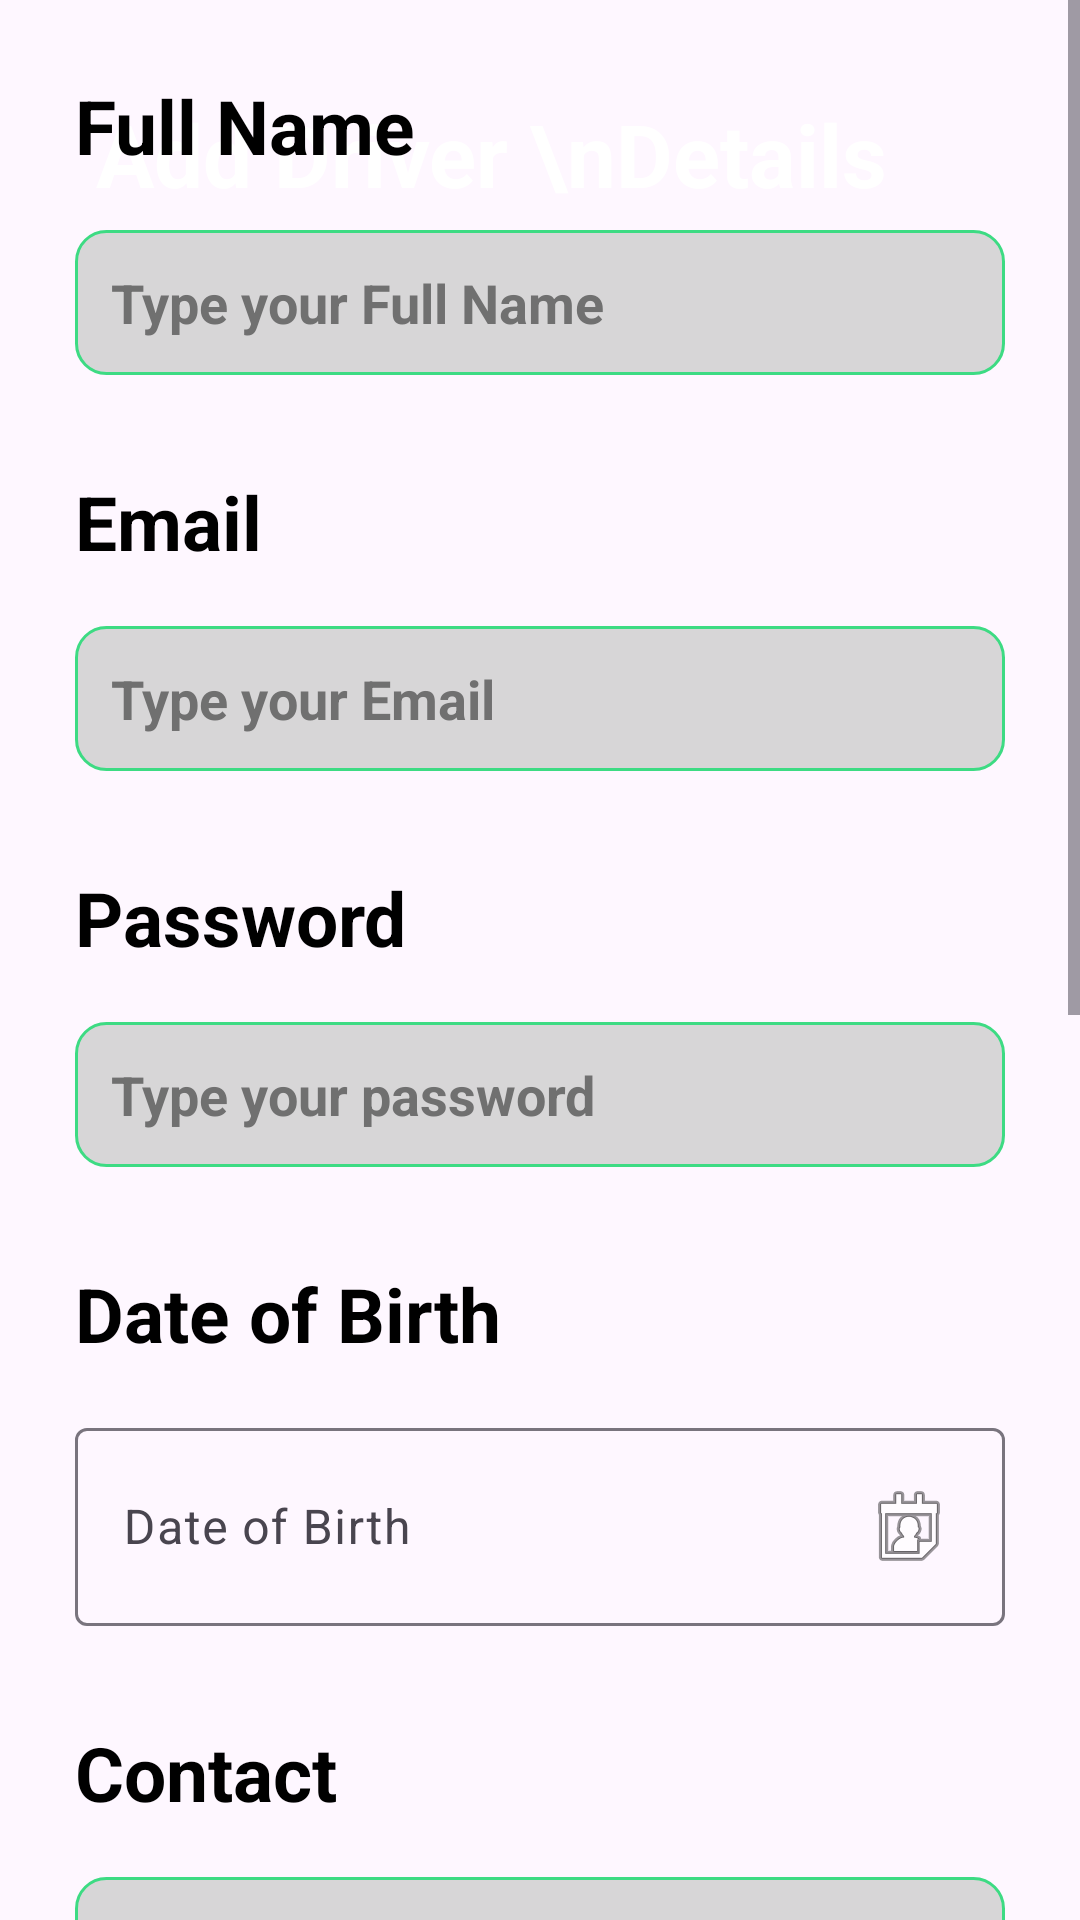

Here is an Android app screen rendered from its layout file. Give the layout XML and the strings, colors and styles it references.
<!-- AndroidManifest.xml: application theme Theme.DriverRegistration -->
<!-- res/layout/register_driver.xml -->
<?xml version="1.0" encoding="utf-8"?>
<androidx.constraintlayout.widget.ConstraintLayout
    xmlns:android="http://schemas.android.com/apk/res/android"
    xmlns:app="http://schemas.android.com/apk/res-auto"
    android:orientation="vertical"
    android:layout_width="match_parent"
    android:layout_height="match_parent">

    <ImageView
        android:id="@+id/imageViewDriver"
        android:layout_width="wrap_content"
        android:layout_height="wrap_content"
        android:scaleType="centerCrop"

        app:layout_constraintEnd_toEndOf="parent"
        app:layout_constraintHorizontal_bias="0.0"
        app:layout_constraintStart_toStartOf="parent"
        app:layout_constraintTop_toTopOf="parent"
        app:srcCompat="@drawable/top_background" />

    <TextView
        android:id="@+id/registerText"
        android:layout_width="wrap_content"
        android:layout_height="wrap_content"
        android:layout_marginStart="32dp"
        android:layout_marginTop="32dp"
        android:text="Add Driver \nDetails"
        android:textColor="@color/white"
        android:textSize="29sp"
        android:textStyle="bold"
        app:layout_constraintStart_toStartOf="parent"
        app:layout_constraintTop_toTopOf="parent" />

    <ScrollView
        android:layout_width="0dp"
        android:layout_height="0dp"
        app:layout_constraintTop_toBottomOf="@id/imageViewDriver"
        app:layout_constraintBottom_toBottomOf="parent"
        app:layout_constraintStart_toStartOf="parent"
        app:layout_constraintEnd_toEndOf="parent">

        <LinearLayout
            android:layout_width="match_parent"
            android:layout_height="wrap_content"
            android:orientation="vertical"
            android:padding="25dp">

            <TextView
                android:id="@+id/DriverTv1"
                android:layout_width="match_parent"
                android:layout_height="wrap_content"
                android:text="Full Name"
                android:textColor="@color/black"
                android:textSize="25sp"
                android:textStyle="bold" />

            <EditText
                android:id="@+id/fname2"
                android:layout_width="match_parent"
                android:layout_height="wrap_content"
                android:layout_marginTop="18dp"
                android:background="@drawable/edit_text_background"
                android:ems="10"
                android:hint="Type your Full Name"
                android:inputType="text"
                android:padding="12dp"
                android:textColorHint="#707070"
                android:textSize="18sp"
                android:textStyle="bold" />

            <TextView
                android:id="@+id/DriverTv2"
                android:layout_width="match_parent"
                android:layout_height="wrap_content"
                android:layout_marginTop="32dp"
                android:text="Email"
                android:textColor="@color/black"
                android:textSize="25sp"
                android:textStyle="bold" />

            <EditText
                android:id="@+id/email"
                android:layout_width="match_parent"
                android:layout_height="wrap_content"
                android:layout_marginTop="18dp"
                android:background="@drawable/edit_text_background"
                android:ems="10"
                android:hint="Type your Email"
                android:inputType="textEmailAddress"
                android:padding="12dp"
                android:textColorHint="#707070"
                android:textSize="18sp"
                android:textStyle="bold" />


            <TextView
                android:id="@+id/DriverTv3"
                android:layout_width="match_parent"
                android:layout_height="wrap_content"
                android:layout_marginTop="32dp"
                android:text="Password"
                android:textColor="@color/black"
                android:textSize="25sp"
                android:textStyle="bold" />

            <EditText
                android:id="@+id/password"
                android:layout_width="match_parent"
                android:layout_height="wrap_content"
                android:layout_marginTop="18dp"
                android:background="@drawable/edit_text_background"
                android:ems="10"
                android:hint="Type your password"
                android:inputType="textPassword"
                android:padding="12dp"
                android:textColorHint="#707070"
                android:textSize="18sp"
                android:textStyle="bold" />

            <TextView
                android:id="@+id/dateOfBirthTv"
                android:layout_width="match_parent"
                android:layout_height="wrap_content"
                android:layout_marginTop="32dp"
                android:text="Date of Birth"
                android:textColor="@color/black"
                android:textSize="25sp"
                android:textStyle="bold" />

            <com.google.android.material.textfield.TextInputLayout
                android:id="@+id/datePickerLayout"
                android:layout_width="match_parent"
                android:layout_height="wrap_content"
                android:layout_marginTop="16dp"
                app:layout_constraintTop_toBottomOf="@id/vehicleType">

                <com.google.android.material.textfield.TextInputEditText
                    android:id="@+id/dobEditText"
                    android:layout_width="match_parent"
                    android:layout_height="wrap_content"
                    android:hint="Date of Birth"
                    android:inputType="none"
                    android:focusable="false"
                    android:drawableRight="@android:drawable/ic_menu_my_calendar"
                    android:drawablePadding="8dp"/>

            </com.google.android.material.textfield.TextInputLayout>


            <TextView
                android:id="@+id/DriverTv4"
                android:layout_width="match_parent"
                android:layout_height="wrap_content"
                android:layout_marginTop="32dp"
                android:text="Contact"
                android:textColor="@color/black"
                android:textSize="25sp"
                android:textStyle="bold" />

            <EditText
                android:id="@+id/contact"
                android:layout_width="match_parent"
                android:layout_height="wrap_content"
                android:layout_marginTop="18dp"
                android:background="@drawable/edit_text_background"
                android:ems="10"
                android:hint="Type your Mobile Number"
                android:inputType="phone|number"
                android:padding="12dp"
                android:textColorHint="#707070"
                android:textSize="18sp"
                android:textStyle="bold" />

            <TextView
                android:id="@+id/DriverTv5"
                android:layout_width="match_parent"
                android:layout_height="wrap_content"
                android:layout_marginTop="32dp"
                android:text="License Number"
                android:textColor="@color/black"
                android:textSize="25sp"
                android:textStyle="bold" />

            <EditText
                android:id="@+id/licenseNo"
                android:layout_width="match_parent"
                android:layout_height="wrap_content"
                android:layout_marginTop="18dp"
                android:background="@drawable/edit_text_background"
                android:ems="10"
                android:hint="Type your License Number"
                android:inputType="phone|number"
                android:padding="12dp"
                android:textColorHint="#707070"
                android:textSize="18sp"
                android:textStyle="bold" />

            <TextView
                android:id="@+id/DriverTv6"
                android:layout_width="match_parent"
                android:layout_height="wrap_content"
                android:layout_marginTop="32dp"
                android:text="Vehicle Type"
                android:textColor="@color/black"
                android:textSize="25sp"
                android:textStyle="bold" />

            <EditText
                android:id="@+id/vehicleType"
                android:layout_width="match_parent"
                android:layout_height="wrap_content"
                android:layout_marginTop="18dp"
                android:background="@drawable/edit_text_background"
                android:ems="10"
                android:hint="Provide your Vehicle Type"
                android:inputType="text"
                android:padding="12dp"
                android:textColorHint="#707070"
                android:textSize="18sp"
                android:textStyle="bold" />

            <Button
                android:id="@+id/chooseDriverImageBtn"
                android:layout_width="wrap_content"
                android:layout_height="wrap_content"
                android:layout_marginTop="18dp"
                android:text="Choose Driver Image"
                android:textSize="18sp"
                android:textStyle="bold"
                app:layout_constraintStart_toStartOf="parent"
                app:layout_constraintTop_toBottomOf="@id/vehicleType" />

            <ImageView
                android:id="@+id/imageView"
                android:layout_width="wrap_content"
                android:layout_height="wrap_content"
                android:layout_marginTop="18dp"
                app:layout_constraintStart_toStartOf="parent"
                app:layout_constraintTop_toBottomOf="@id/chooseDriverImageBtn" />

            <Button
                android:id="@+id/chooseLicenseImageBtn"
                android:layout_width="wrap_content"
                android:layout_height="wrap_content"
                android:layout_marginTop="18dp"
                android:text="Choose License Image"
                android:textSize="18sp"
                android:textStyle="bold"
                app:layout_constraintStart_toStartOf="parent"
                app:layout_constraintTop_toBottomOf="@id/chooseDriverImageBtn" />

            
            <ImageView
                android:id="@+id/licenseImageView"
                android:layout_width="wrap_content"
                android:layout_height="wrap_content"
                android:layout_marginTop="18dp"
                app:layout_constraintStart_toStartOf="parent"
                app:layout_constraintTop_toBottomOf="@id/chooseLicenseImageBtn" />

            <androidx.appcompat.widget.AppCompatButton
                android:id="@+id/regBtn"
                android:layout_width="match_parent"
                android:layout_height="wrap_content"
                android:layout_marginTop="32dp"
                android:background="@drawable/button_background"
                android:text="Add Details"
                android:onClick="onRegisterClick"
                android:textSize="20sp"
                android:textStyle="bold" />



        </LinearLayout>
    </ScrollView>
</androidx.constraintlayout.widget.ConstraintLayout>
<!-- resources referenced by this layout -->
<resources>
  <color name="black">#FF000000</color>
  <color name="white">#FFFFFFFF</color>
  <!-- drawable button_background (drawable) -->
  <?xml version="1.0" encoding="utf-8"?>
  <selector xmlns:android="http://schemas.android.com/apk/res/android">
      <item>
          <shape android:shape="rectangle">
              <stroke android:width="1dp"/>
              <solid android:color="@color/green"/>
              <corners android:radius="10dp"/>
          </shape>
      </item>
  </selector>
  <!-- drawable edit_text_background (drawable) -->
  <?xml version="1.0" encoding="utf-8"?>
  <selector xmlns:android="http://schemas.android.com/apk/res/android">
      <item>
          <shape android:shape="rectangle">
              <solid android:color="#d7d6d7"/>
              <corners android:radius="10dp" />
              <stroke android:color="@color/green" android:width="1dp"/>
  
          </shape>
      </item>
  
  </selector>
  <style name="Theme.DriverRegistration" parent="Base.Theme.DriverRegistration" />
  <color name="green">#FF3DDB83</color>
  <style name="Base.Theme.DriverRegistration" parent="Theme.Material3.DayNight.NoActionBar">
          
          
      </style>
</resources>
